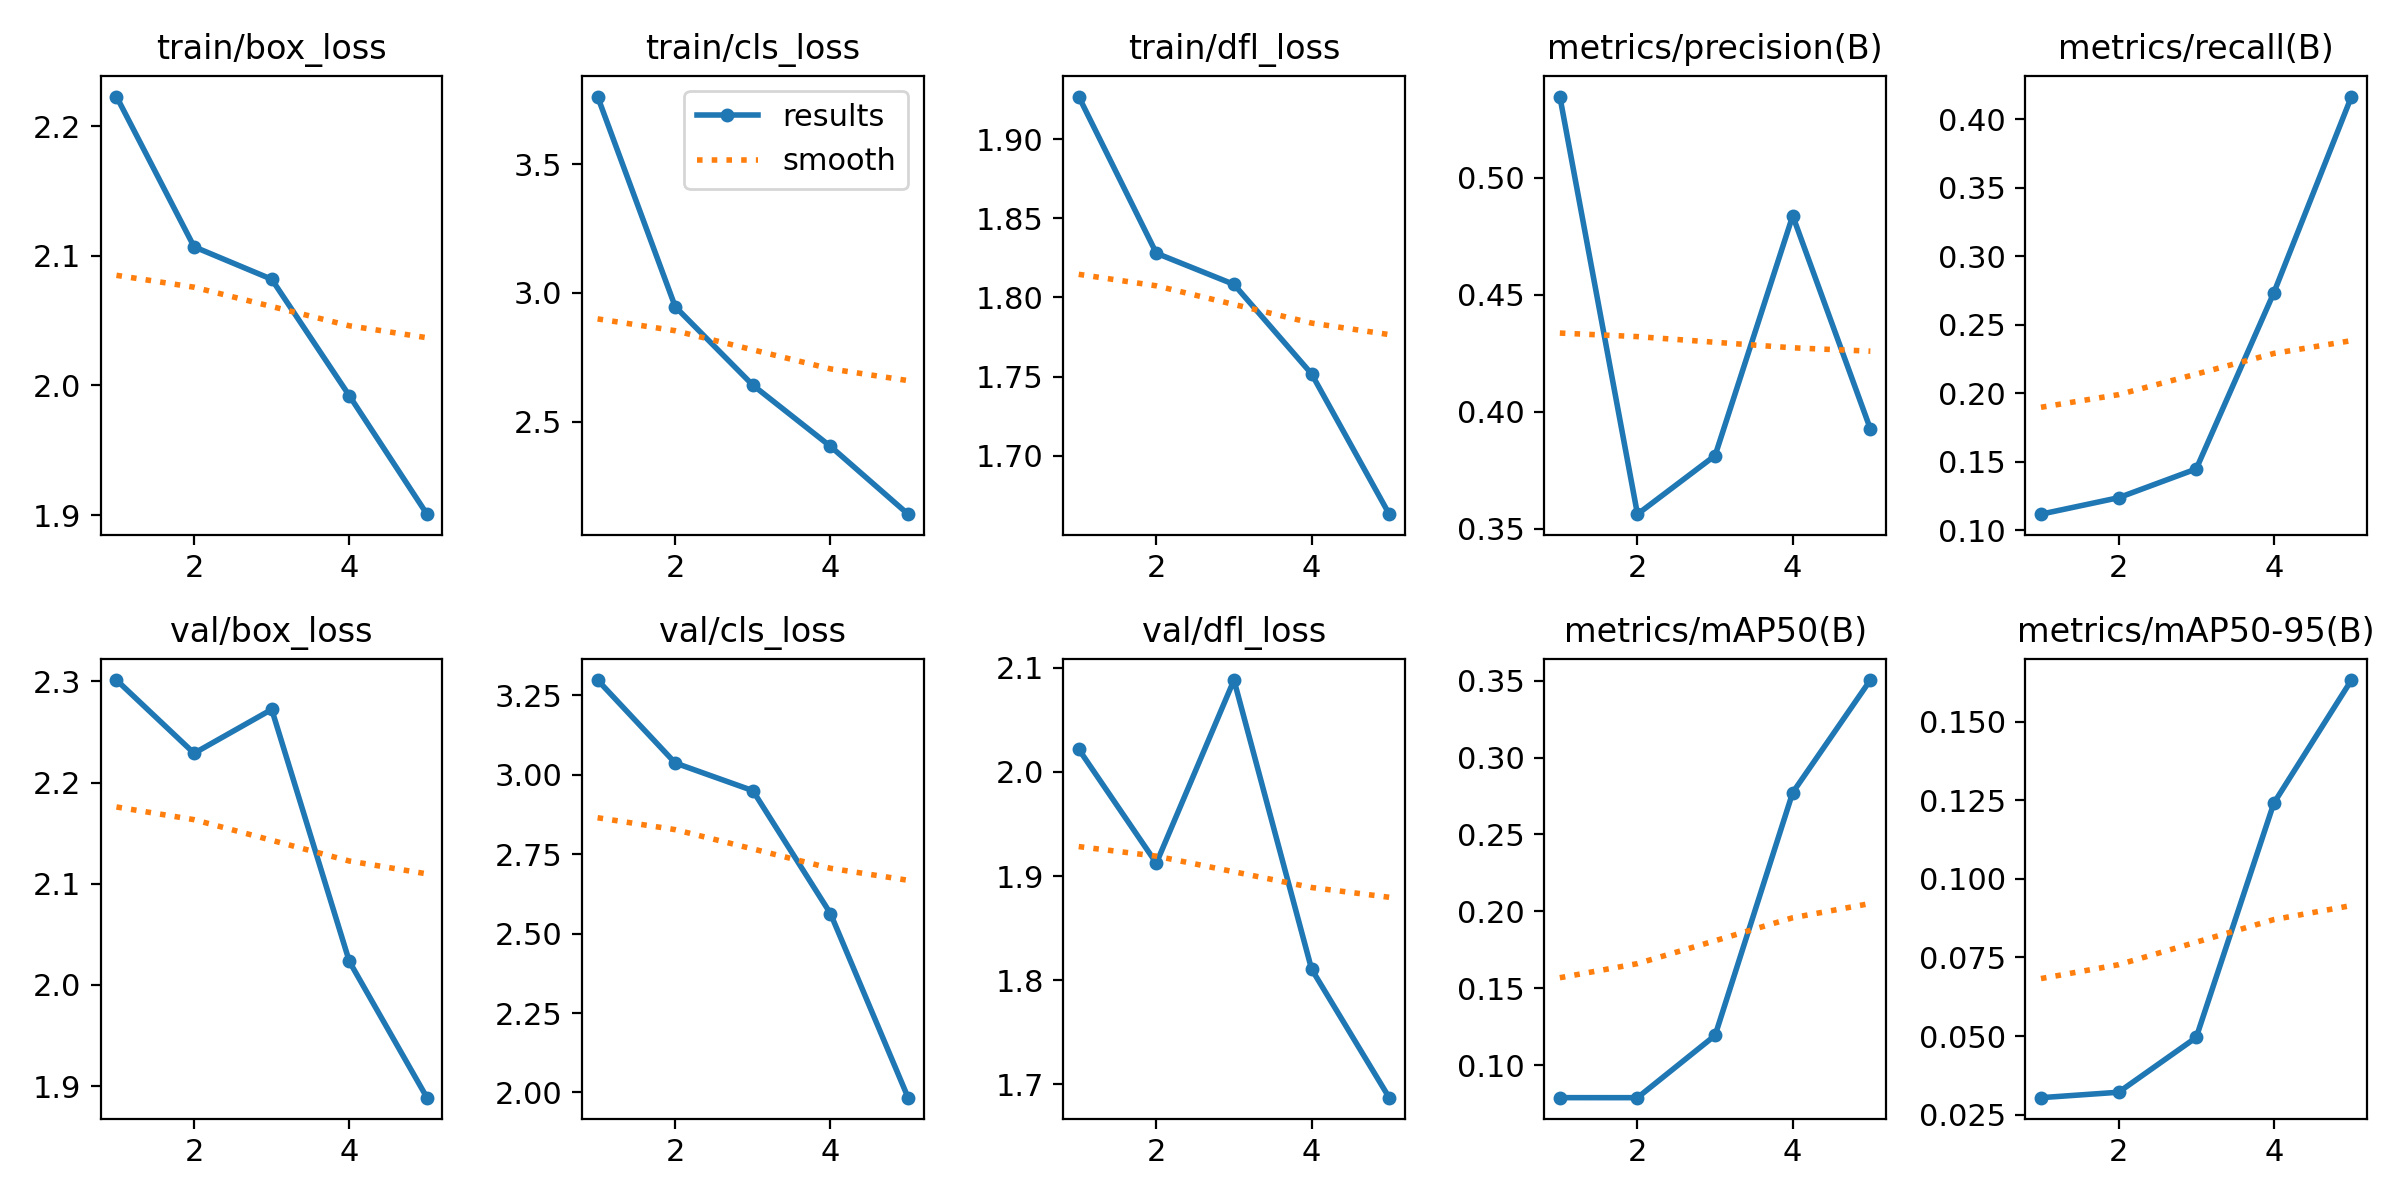

Data behind this chart, as committed beside it:
epoch, time, train/box_loss, train/cls_loss, train/dfl_loss, metrics/precision(B), metrics/recall(B), metrics/mAP50(B), metrics/mAP50-95(B), val/box_loss, val/cls_loss, val/dfl_loss, lr/pg0, lr/pg1, lr/pg2
1, 239.9, 2.223, 3.762, 1.927, 0.5346, 0.1119, 0.07876, 0.03039, 2.301, 3.297, 2.022, 0.0003684, 0.0003684, 0.0003684
2, 466.2, 2.107, 2.947, 1.828, 0.3562, 0.1239, 0.07874, 0.03212, 2.229, 3.036, 1.912, 0.0005924, 0.0005924, 0.0005924
3, 684.9, 2.082, 2.643, 1.808, 0.3813, 0.1449, 0.1192, 0.04954, 2.272, 2.949, 2.088, 0.0006698, 0.0006698, 0.0006698
4, 901.7, 1.992, 2.405, 1.752, 0.4837, 0.2735, 0.2773, 0.1241, 2.023, 2.563, 1.81, 0.0004511, 0.0004511, 0.0004511
5, 1117, 1.901, 2.142, 1.663, 0.3927, 0.4167, 0.3505, 0.1632, 1.889, 1.984, 1.687, 0.0002311, 0.0002311, 0.0002311
